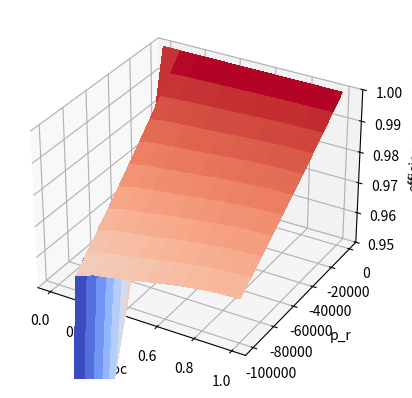

This figure's Python source:
# battery storage optmisation with Reinforcement Learning
import numpy as np
import matplotlib.pyplot as plt
from matplotlib import cm

battery_parameters = {
	'a_0': -0.852, 'a_1': 63.867, 'a_2': 3.6297, 'a_3': 0.559, 'a_4': 0.51, 'a_5': 0.508,
	'b_0': 0.1463, 'b_1': 30.27, 'b_2': 0.1037, 'b_3': 0.0584, 'b_4': 0.1747, 'b_5': 0.1288,
	'c_0': 0.1063, 'c_1': 62.94, 'c_2': 0.0437, 'd_0': -200, 'd_1': -138, 'd_2': 300,
	'e_0': 0.0712, 'e_1': 61.4, 'e_2': 0.0288, 'f_0': -3083, 'f_1': 180, 'f_2': 5088,
	'y1_0': 2863.3, 'y2_0': 232.66, 'c': 0.9248, 'k': 0.0008
	}
# (Kim & Qiao, 2011) : https://digitalcommons.unl.edu/cgi/viewcontent.cgi?article=1210&context=electricalengineeringfacpub

# print(battery_parameters)

cell_volt = 4.2
ref_volt = 4.2 # do not change 

num_cells = 27950

def ss_circuit_model(soc, params):
	v_oc = ((params['a_0'] * np.exp(-params['a_1'] * soc)) + params['a_2'] + (params['a_3'] * soc) - (params['a_4'] * soc**2) + (params['a_5'] * soc**3)) * num_cells
	r_s = ((params['b_0'] * np.exp(-params['b_1'] * soc)) + params['b_2'] + (params['b_3'] * soc) - (params['b_4'] * soc**2) + (params['b_5'] * soc**3)) * num_cells
	r_st = (params['c_0'] * np.exp(-params['c_1'] * soc) + params['c_2']) * num_cells
	r_tl = (params['e_0'] * np.exp(-params['e_1'] * soc) + params['e_2']) * num_cells
	r_tot = (r_s + r_st + r_tl)
	print(f'v_oc: {v_oc}')
	print(f'r_tot: {r_tot}')
	print(f'r_s: {r_s}')
	print(f'r_st: {r_st}')
	print(f'r_tl: {r_tl}')
	# exit()
	return v_oc, r_tot


def circuit_current(v_oc, r_tot, p_r):
	icur = (v_oc - np.sqrt((v_oc**2) - (4 * (r_tot * p_r)))) / (2 * r_tot) 
	print(f'icur: {icur}')
	return icur


def calc_efficiency(v_oc, r_tot, icur, p_r):
	if p_r > 0:
		efficiency = 1 / ((v_oc - (r_tot * icur)) / v_oc)
	elif p_r < 0:
		print('^^^^^^^^^^^^^^^^^^^^^^^^^^^^^^^^^^^^^^^^^^^^')
		efficiency =  v_oc / (v_oc - (r_tot * icur))
	else:
		print("***********************************")
		efficiency = 1.0 

	print(f'efficiency: {efficiency}')
	return efficiency



soc_all = np.linspace(0,1,11)
p_r_all = np.linspace(0,-100000,11)

v_oc_tot = np.empty((len(soc_all),len(p_r_all)))  
r_tot_tot = np.empty((len(soc_all),len(p_r_all)))    
icur_tot = np.empty((len(soc_all),len(p_r_all)))    
efficiency_tot = np.empty((len(soc_all),len(p_r_all)))    


plot_soc = np.empty((len(soc_all),len(p_r_all)))
plot_p_r = np.empty((len(soc_all),len(p_r_all))) 


for idx, soc in enumerate(soc_all):
	for idx2, p_r in enumerate(p_r_all):
		# p_r = p_r 
		print(f'soc: {soc}')
		print(f'power: {p_r}')

		plot_soc[idx, idx2] = soc
		plot_p_r[idx, idx2] = p_r

		v_oc_tot[idx, idx2], r_tot_tot[idx, idx2] = ss_circuit_model(soc, battery_parameters)

		icur_tot[idx, idx2] = circuit_current(v_oc_tot[idx, idx2], r_tot_tot[idx, idx2], p_r)

		efficiency_tot[idx, idx2] = calc_efficiency(v_oc_tot[idx, idx2], r_tot_tot[idx, idx2], icur_tot[idx, idx2], p_r)


print(efficiency_tot)
print(efficiency_tot[0,10])
# efficiency_tot[0,10] = 2.0
# X, Y = np.meshgrid(soc_all, p_r_all)





# print(X)
# print(Y)


fig, ax = plt.subplots(subplot_kw={"projection": "3d"})

# Plot the surface.
surf = ax.plot_surface(plot_soc, plot_p_r, efficiency_tot, cmap=cm.coolwarm,
                       linewidth=0, antialiased=False)


ax.set_xlabel('soc')
ax.set_ylabel('p_r')
ax.set_zlabel('efficiency');
ax.set_zlim([0.95,1.0])
# ax.set_zlim([1.0,1.06])
plt.show()



exit()
